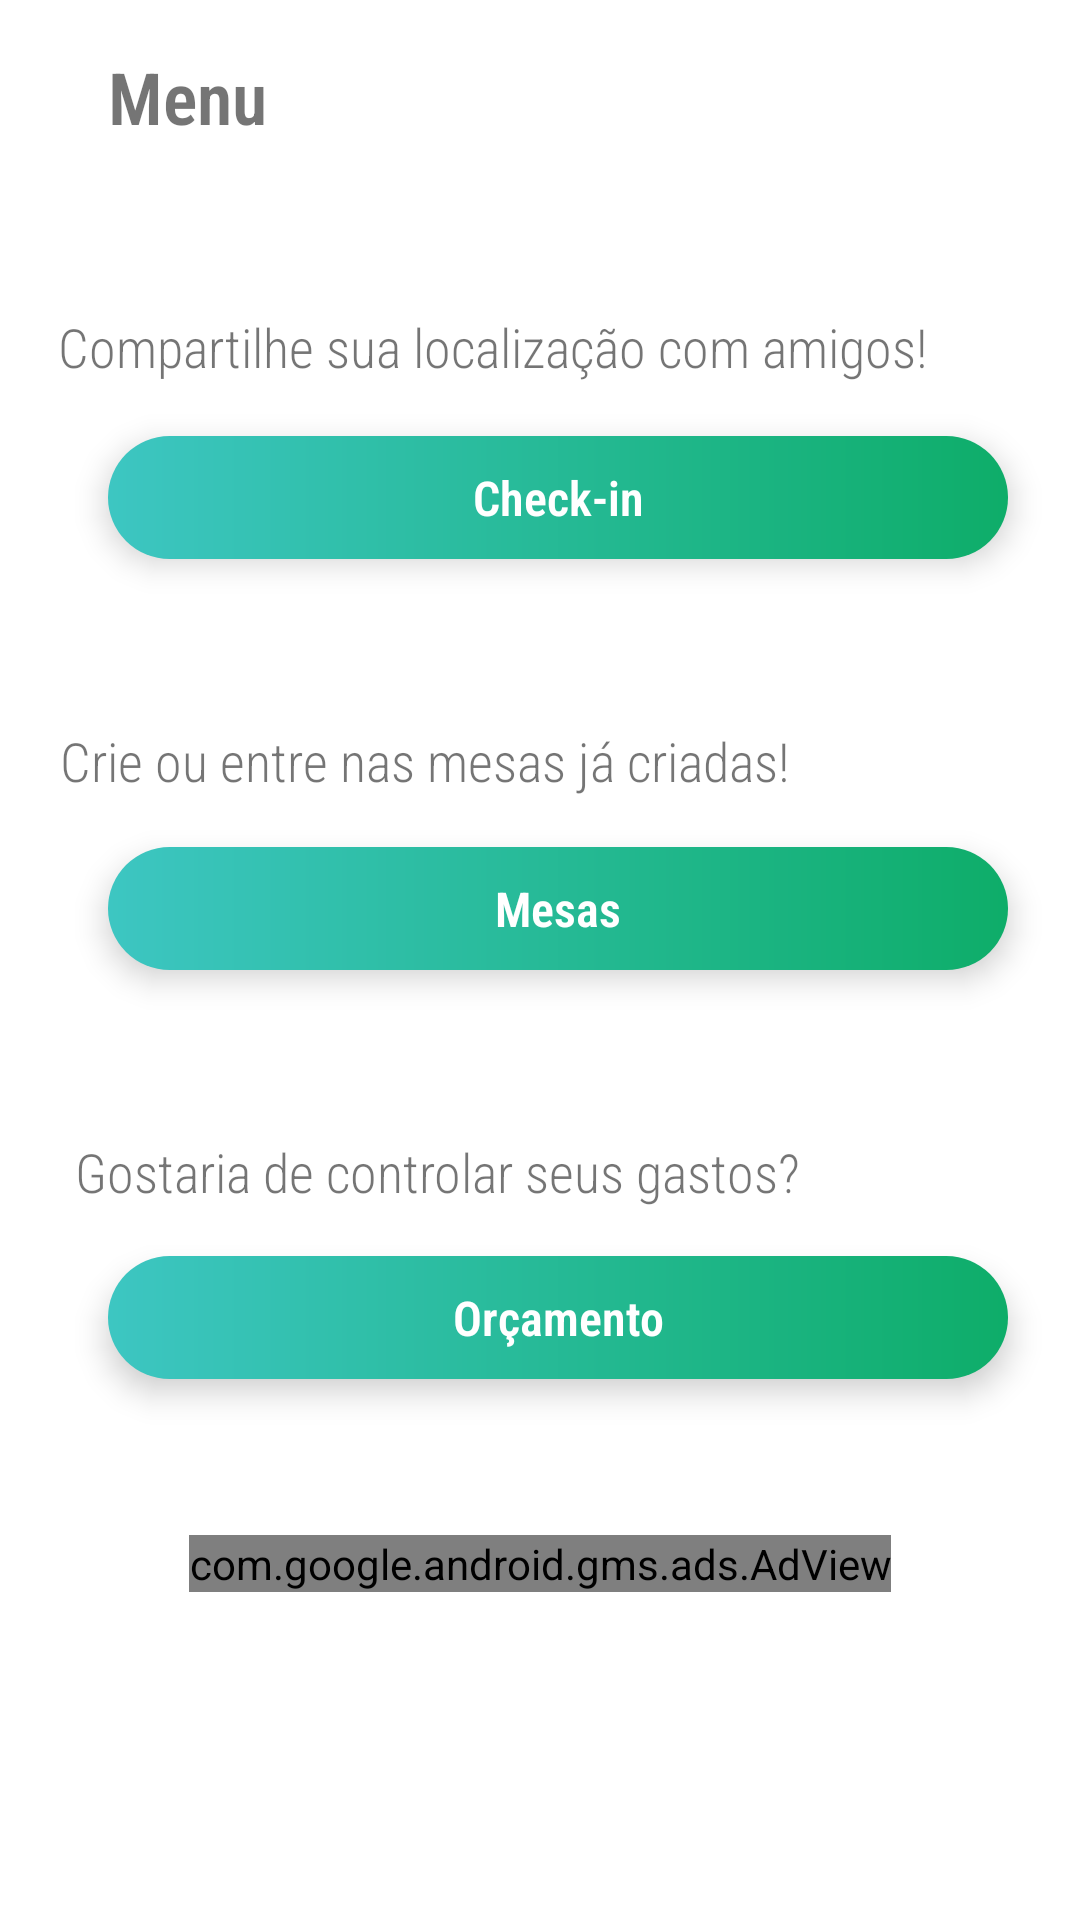

The Android layout XML behind this screen, and the referenced resources:
<!-- AndroidManifest.xml: application theme AppTheme -->
<!-- res/layout/fragment_home_menu.xml -->
<?xml version="1.0" encoding="utf-8"?>
<FrameLayout xmlns:android="http://schemas.android.com/apk/res/android"
    xmlns:app="http://schemas.android.com/apk/res-auto"
    xmlns:tools="http://schemas.android.com/tools"
    xmlns:ads="http://schemas.android.com/apk/res-auto"
    android:layout_width="match_parent"
    android:layout_height="match_parent"
    tools:context=".fragments.HomeMenuFragment">

    <androidx.constraintlayout.widget.ConstraintLayout
        android:layout_width="match_parent"
        android:layout_height="match_parent"
        android:background="#FFFFFF">

        <TextView
            android:id="@+id/txtVwOrcamento"
            android:layout_width="wrap_content"
            android:layout_height="wrap_content"
            android:layout_marginTop="55dp"
            android:fontFamily="sans-serif-condensed-light"
            android:text="@string/insira_quanto_voc_pretende_gastar_hoje"
            android:textSize="18sp"
            android:textStyle="normal"
            app:layout_constraintEnd_toEndOf="parent"
            app:layout_constraintHorizontal_bias="0.21"
            app:layout_constraintStart_toStartOf="parent"
            app:layout_constraintTop_toBottomOf="@+id/btnMesas" />

        <TextView
            android:id="@+id/txtVwShareLocation"
            android:layout_width="301dp"
            android:layout_height="26dp"
            android:layout_marginTop="55dp"
            android:fontFamily="sans-serif-condensed-light"
            android:text="@string/compartilhe_sua_localiza_o_com_amigos"
            android:textSize="18sp"
            app:layout_constraintEnd_toEndOf="parent"
            app:layout_constraintHorizontal_bias="0.327"
            app:layout_constraintStart_toStartOf="parent"
            app:layout_constraintTop_toBottomOf="@+id/txtVwMenuTxt" />

        <TextView
            android:id="@+id/txtVwAcompanheMesas"
            android:layout_width="254dp"
            android:layout_height="25dp"
            android:layout_marginTop="55dp"
            android:fontFamily="sans-serif-condensed-light"
            android:text="@string/acompanhe_as_mesas_criadas"
            android:textSize="18sp"
            android:textStyle="normal"
            app:layout_constraintEnd_toEndOf="parent"
            app:layout_constraintHorizontal_bias="0.189"
            app:layout_constraintStart_toStartOf="parent"
            app:layout_constraintTop_toBottomOf="@+id/btnMapsMenu" />

        <TextView
            android:id="@+id/txtVwMenuTxt"
            android:layout_width="wrap_content"
            android:layout_height="wrap_content"
            android:layout_marginStart="36dp"
            android:layout_marginTop="16dp"
            android:fontFamily="sans-serif-condensed-light"
            android:text="@string/menu"
            android:textSize="24sp"
            android:textStyle="bold"
            app:layout_constraintStart_toStartOf="parent"
            app:layout_constraintTop_toTopOf="parent" />

        <Button
            android:id="@+id/btnMapsMenu"
            style="@style/CKButton"
            android:layout_width="300dp"
            android:layout_height="41dp"
            android:layout_marginStart="36dp"
            android:layout_marginTop="16dp"
            android:background="@drawable/shape_buttons"
            android:fontFamily="sans-serif-condensed-light"
            android:text="@string/check_in"
            android:textColor="#FFFFFF"
            android:textSize="16sp"
            android:textStyle="bold"
            app:layout_constraintStart_toStartOf="parent"
            app:layout_constraintTop_toBottomOf="@+id/txtVwShareLocation" />

        <Button
            android:id="@+id/btnMesas"
            style="@style/CKButton"
            android:layout_width="300dp"
            android:layout_height="41dp"
            android:layout_marginStart="36dp"
            android:layout_marginTop="16dp"
            android:background="@drawable/shape_buttons"
            android:fontFamily="sans-serif-condensed-light"
            android:text="@string/mesas"
            android:textColor="#FFFFFF"
            android:textSize="16sp"
            android:textStyle="bold"
            app:layout_constraintStart_toStartOf="parent"
            app:layout_constraintTop_toBottomOf="@+id/txtVwAcompanheMesas" />

        <Button
            android:id="@+id/btnTelaOrcamento"
            style="@style/CKButton"
            android:layout_width="300dp"
            android:layout_height="41dp"
            android:layout_marginStart="36dp"
            android:layout_marginTop="16dp"
            android:background="@drawable/shape_buttons"
            android:fontFamily="sans-serif-condensed-light"
            android:text="@string/or_amento"
            android:textColor="#FFFFFF"
            android:textSize="16sp"
            android:textStyle="bold"
            app:layout_constraintStart_toStartOf="parent"
            app:layout_constraintTop_toBottomOf="@+id/txtVwOrcamento" />

        <com.google.android.gms.ads.AdView
            android:id="@+id/ad_view_menu"
            android:layout_width="wrap_content"
            android:layout_height="wrap_content"
            android:layout_marginTop="52dp"
            ads:adSize="LARGE_BANNER"
            ads:adUnitId="ca-app-pub-9349248892305112/4861462449"
            app:layout_constraintEnd_toEndOf="parent"
            app:layout_constraintStart_toStartOf="parent"
            app:layout_constraintTop_toBottomOf="@+id/btnTelaOrcamento" />

    </androidx.constraintlayout.widget.ConstraintLayout>
</FrameLayout>
<!-- resources referenced by this layout -->
<resources>
  <!-- drawable shape_buttons (drawable) -->
  <?xml version="1.0" encoding="utf-8"?>
  <shape android:shape="rectangle"
      xmlns:android="http://schemas.android.com/apk/res/android">
      <corners android:radius="100dp"/>
      <gradient android:angle="180"
          android:startColor="#0EAD69" android:endColor="#3DC6C2"/>
  
  </shape>
  <string name="acompanhe_as_mesas_criadas">Crie ou entre nas mesas já criadas!</string>
  <string name="check_in">Check-in</string>
  <string name="compartilhe_sua_localiza_o_com_amigos">Compartilhe sua localização com amigos!</string>
  <string name="insira_quanto_voc_pretende_gastar_hoje">Gostaria de controlar seus gastos?</string>
  <string name="menu">Menu</string>
  <string name="mesas">Mesas</string>
  <string name="or_amento">Orçamento</string>
  <style name="CKButton" parent="android:style/Widget.Button">
          <item name="android:textSize">18sp</item>
          <item name="android:background">@drawable/shape_buttons</item>
          <item name="android:elevation" tools:targetApi="lollipop">8dp</item>
          <item name="android:translationZ" tools:targetApi="lollipop">4dp</item>
  
      </style>
  <style name="AppTheme" parent="Theme.AppCompat.Light.NoActionBar">
          
          <item name="colorPrimary">@color/colorPrimary</item>
          <item name="colorPrimaryDark">@color/colorPrimaryDark</item>
          <item name="colorAccent">@color/colorAccent</item>
      </style>
  <color name="colorPrimary">#6200EE</color>
  <color name="colorPrimaryDark">#0EAD69</color>
  <color name="colorAccent">#03DAC5</color>
</resources>
